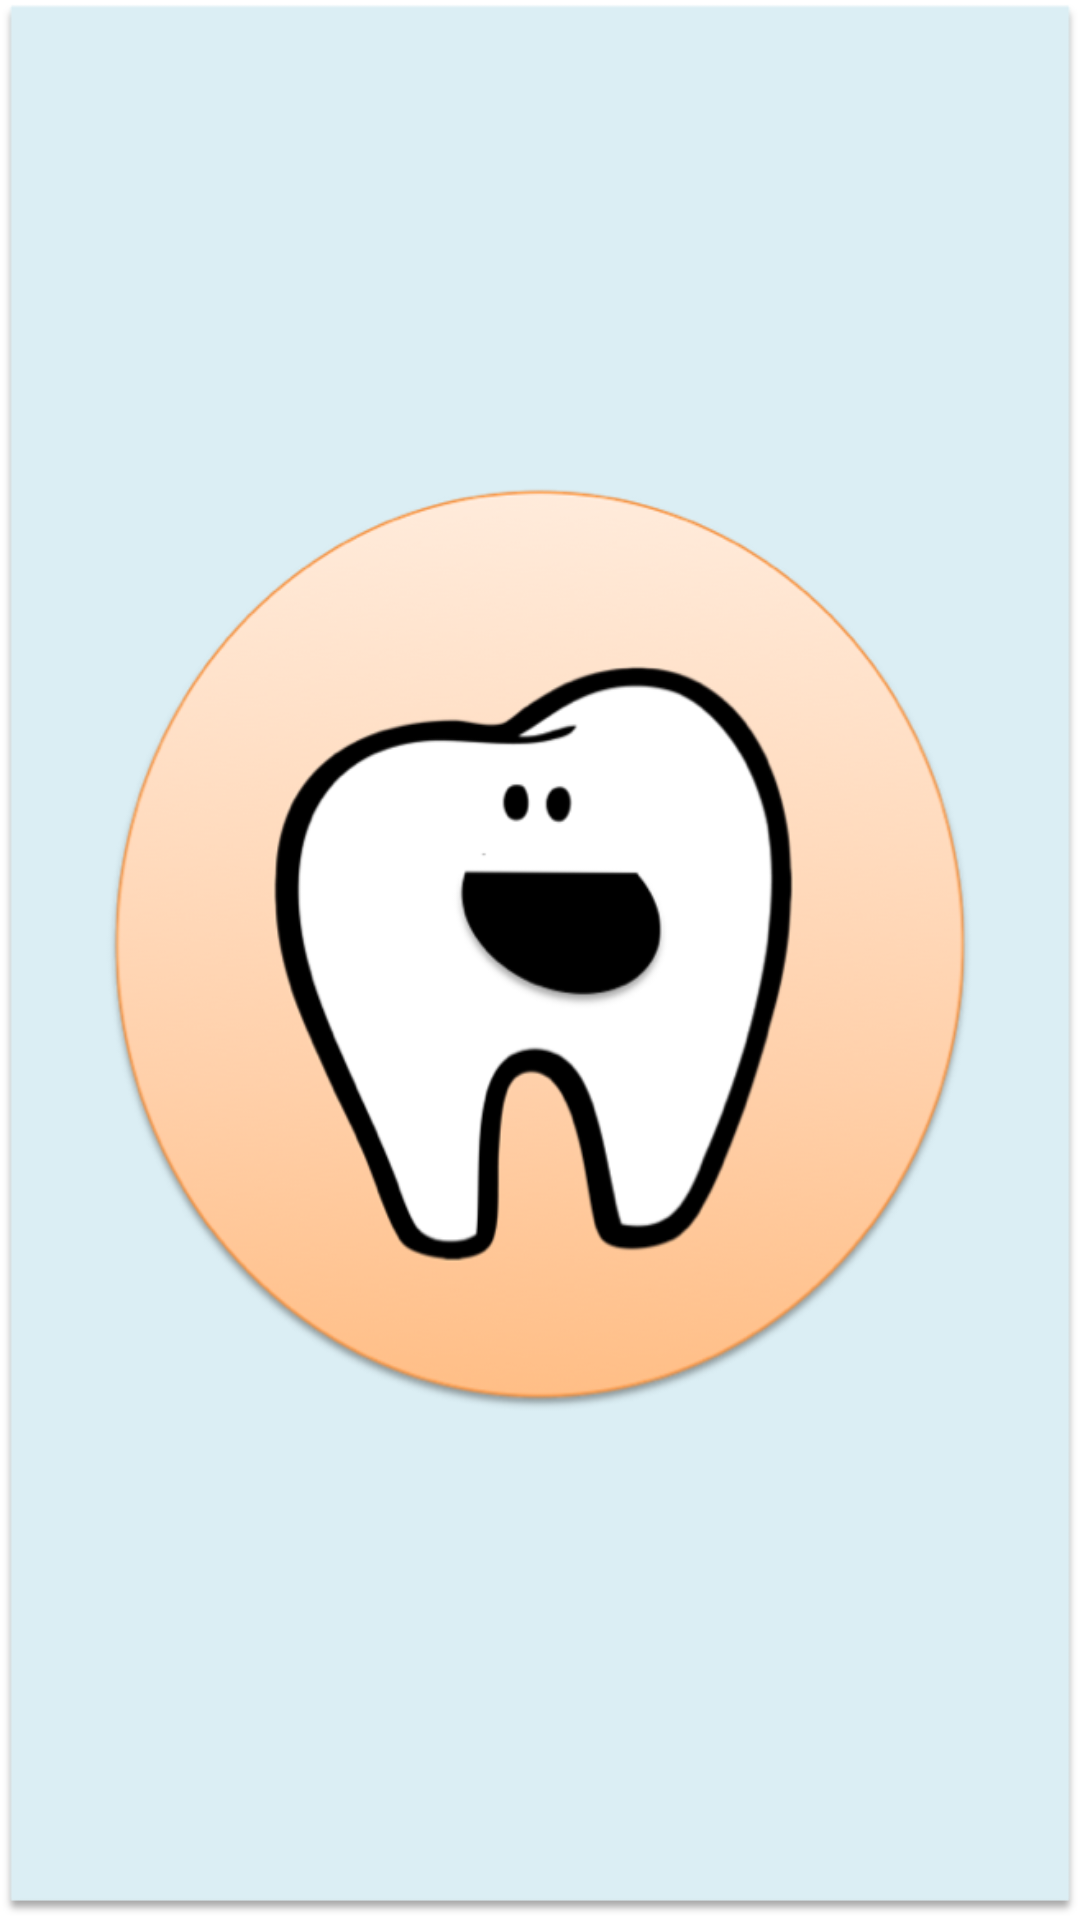

Write the Android layout XML for this screen, with the resource values it uses.
<!-- AndroidManifest.xml: activity theme splash -->
<!-- res/layout/activity_splash_screen.xml -->
<RelativeLayout xmlns:android="http://schemas.android.com/apk/res/android"
    xmlns:tools="http://schemas.android.com/tools" android:layout_width="match_parent"
    android:layout_height="match_parent" android:paddingLeft="@dimen/activity_horizontal_margin"
    android:paddingRight="@dimen/activity_horizontal_margin"
    android:paddingTop="@dimen/activity_vertical_margin"
    android:paddingBottom="@dimen/activity_vertical_margin" tools:context=".SplashScreenActivity">

</RelativeLayout>
<!-- resources referenced by this layout -->
<resources>
  <style name="splash" parent="Theme.AppCompat.Light.NoActionBar">
          <item name="android:windowBackground">@drawable/tid</item>
  
      </style>
  <!-- drawable tid: png bitmap (drawable, 165428 bytes) -->
</resources>
